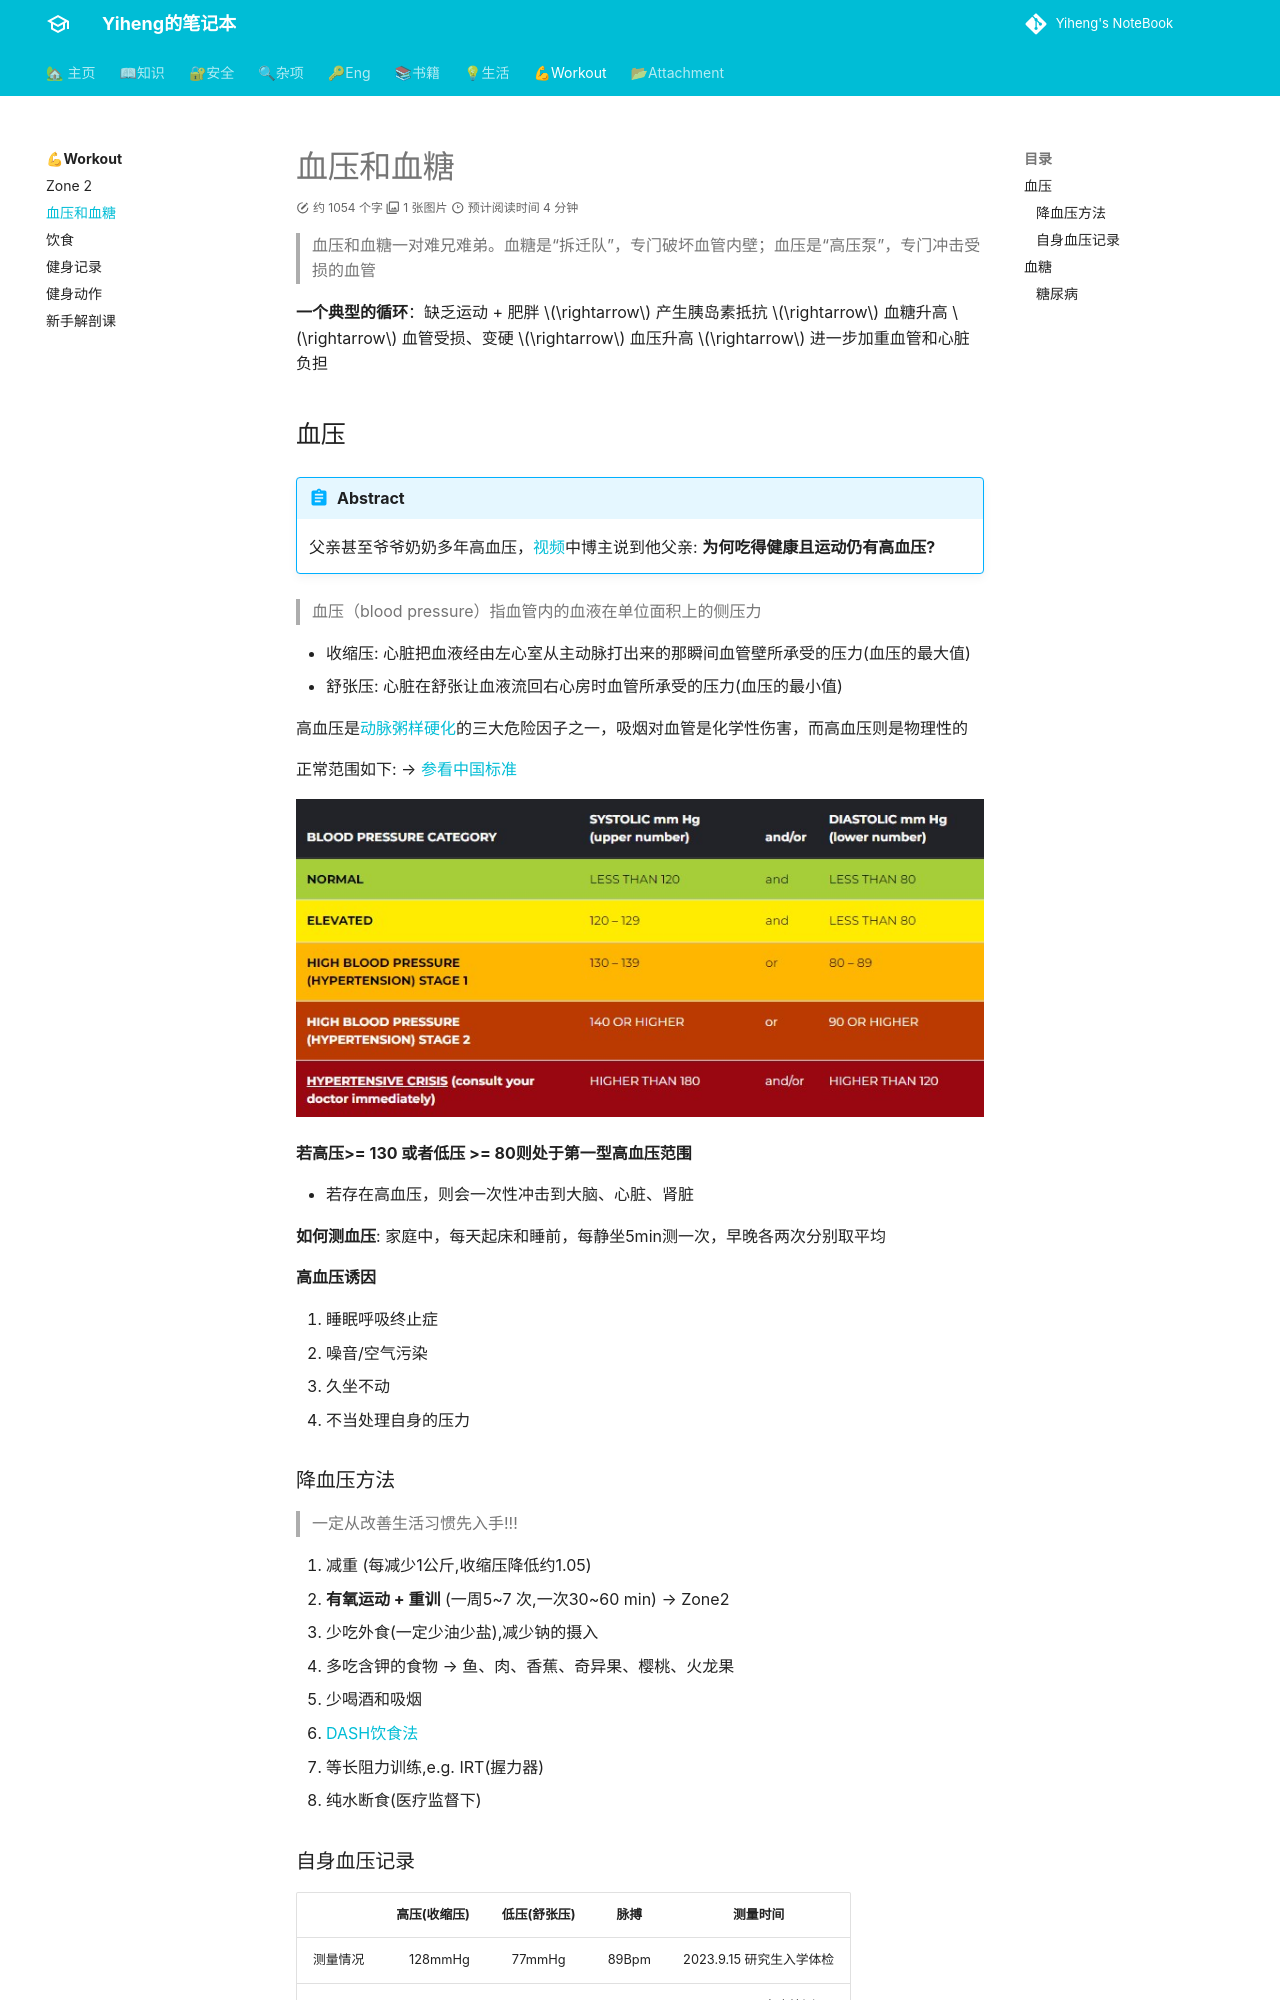

repository: codeheng/codeheng.github.io · page: workout/bp_bs/index.html · generator: mkdocs

---
comments: true
---


> 血压和血糖一对难兄难弟。血糖是“拆迁队”，专门破坏血管内壁；血压是“高压泵”，专门冲击受损的血管

**一个典型的循环**：缺乏运动 + 肥胖 $\rightarrow$ 产生胰岛素抵抗 $\rightarrow$ 血糖升高 $\rightarrow$ 血管受损、变硬 $\rightarrow$ 血压升高 $\rightarrow$ 进一步加重血管和心脏负担 

## 血压

!!! Abstract
    父亲甚至爷爷奶奶多年高血压，[视频](https://www.youtube.com/watch?v=qEFnaCOmu5E&ab_channel=%E5%BC%B5%E4%BF%AE%E4%BF%AE%E7%9A%84%E4%B8%8D%E6%AD%A3%E5%B8%B8%E4%BA%BA%E7%94%9FShosho%27sAbnormalLife)中博主说到他父亲: **为何吃得健康且运动仍有高血压?**

> 血压（blood pressure）指血管内的血液在单位面积上的侧压力

- 收缩压: 心脏把血液经由左心室从主动脉打出来的那瞬间血管壁所承受的压力(血压的最大值)
- 舒张压: 心脏在舒张让血液流回右心房时血管所承受的压力(血压的最小值)

高血压是[动脉粥样硬化](https://www.mayoclinic.org/zh-hans/diseases-conditions/arteriosclerosis-atherosclerosis/symptoms-causes/syc-20350569)的三大危险因子之一，吸烟对血管是化学性伤害，而高血压则是物理性的

正常范围如下:  -->  [参看中国标准](https://www.bjhd.gov.cn/ztzx/2022/zwxmt/msgz/202211/t20221116_4563515_m.shtml#:~:text=%E6%88%91%E5%9B%BD%E9%AB%98%E8%A1%80%E5%8E%8B%E8%AF%8A%E6%96%AD%E6%A0%87%E5%87%86,%E5%88%B0%E5%A6%82%E4%BB%8A%E7%9A%84130%2F80mmHg%E3%80%82)

![](./assets/blood_pressure.jpg)

**若高压>= 130 或者低压 >= 80则处于第一型高血压范围**

- 若存在高血压，则会一次性冲击到大脑、心脏、肾脏

**如何测血压**: 家庭中，每天起床和睡前，每静坐5min测一次，早晚各两次分别取平均

**高血压诱因**

1. 睡眠呼吸终止症
2. 噪音/空气污染
3. 久坐不动
4. 不当处理自身的压力
